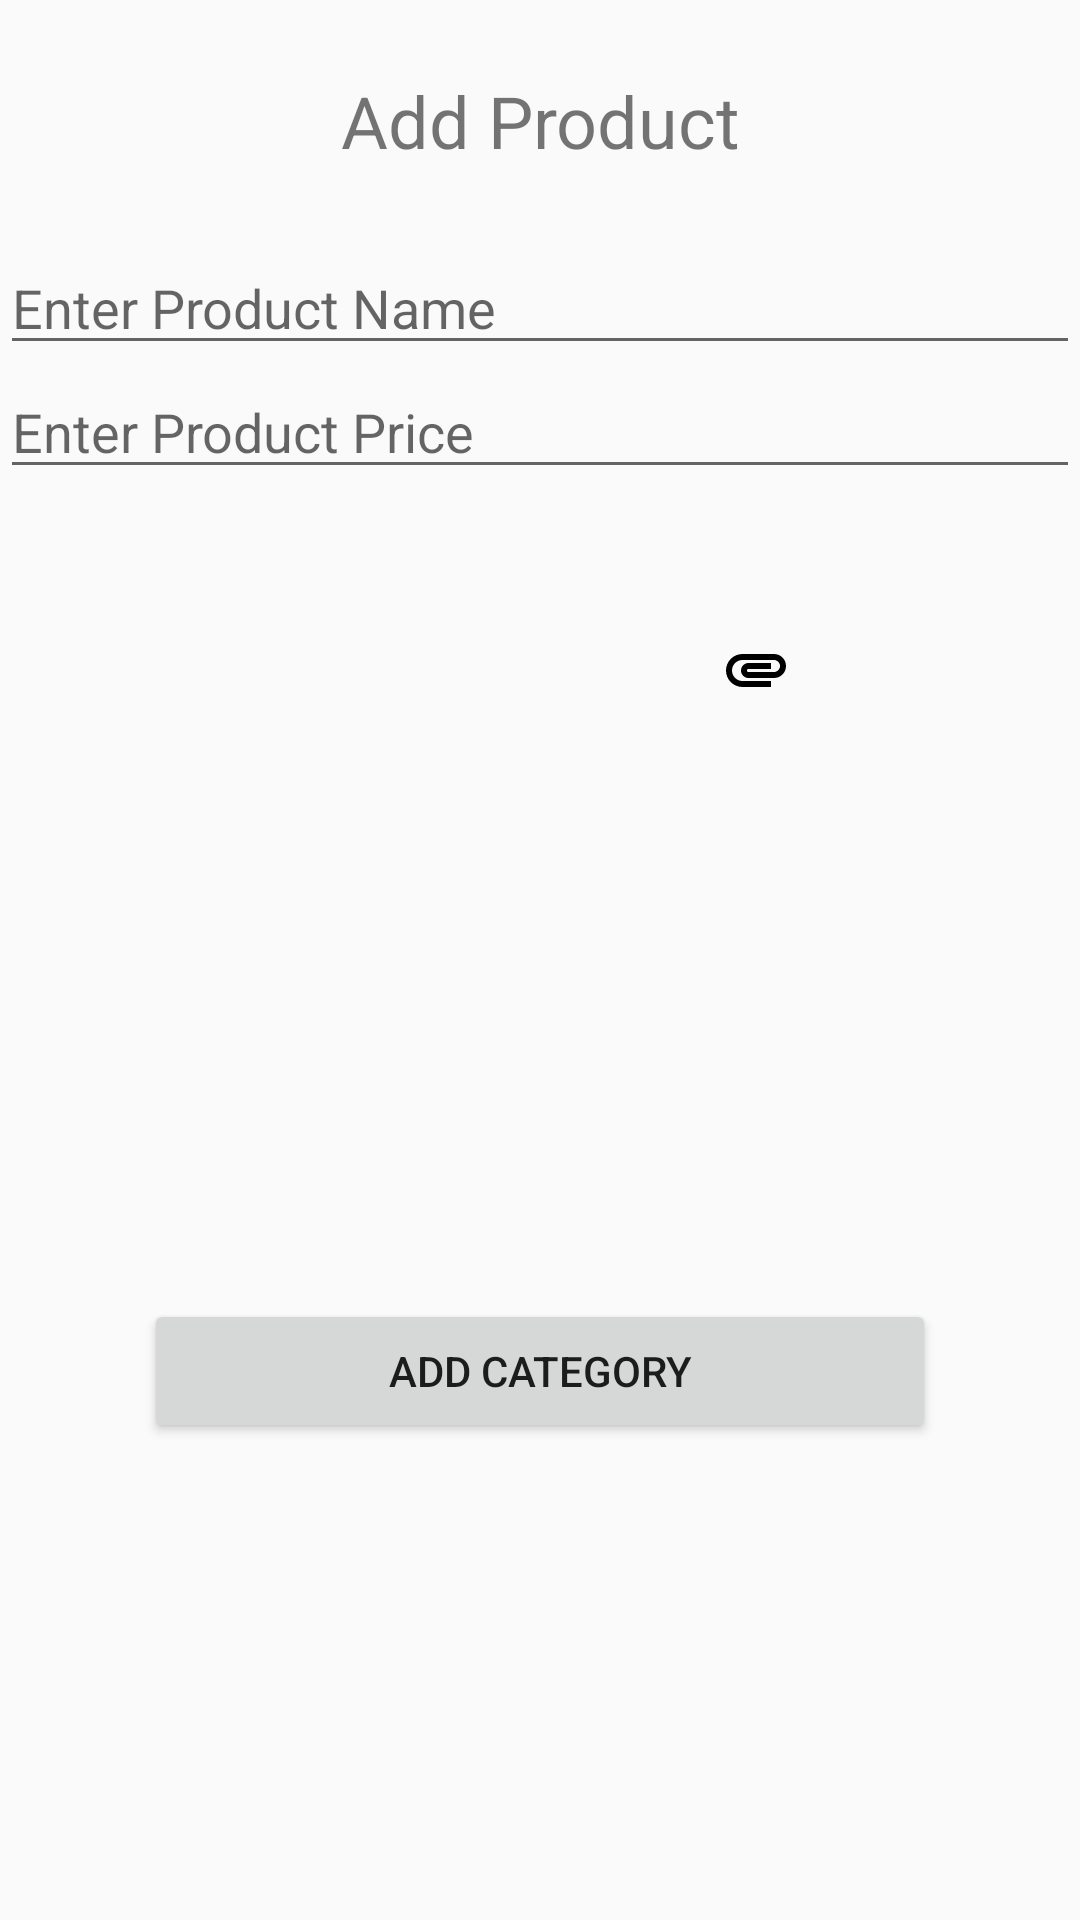

Write the Android layout XML for this screen, with the resource values it uses.
<!-- AndroidManifest.xml: application theme AppTheme.NoActionBar -->
<!-- res/layout/my_product_dialog.xml -->
<?xml version="1.0" encoding="utf-8"?>
<androidx.constraintlayout.widget.ConstraintLayout xmlns:android="http://schemas.android.com/apk/res/android"
    xmlns:app="http://schemas.android.com/apk/res-auto"
    xmlns:tools="http://schemas.android.com/tools"
    android:layout_width="match_parent"
    android:layout_height="match_parent">

    <TextView
        android:id="@+id/topText"
        android:layout_width="match_parent"
        android:layout_height="wrap_content"
        android:textAlignment="center"
        android:text="Add Product"
        android:textSize="24dp"
        android:layout_marginTop="24dp"
        app:layout_constraintStart_toStartOf="parent"
        app:layout_constraintEnd_toEndOf="parent"
        app:layout_constraintTop_toTopOf="parent"/>
    <EditText
        android:id="@+id/productName_dl"
        android:layout_width="match_parent"
        android:layout_height="wrap_content"
        android:layout_marginTop="24dp"
        android:hint="Enter Product Name"
        app:layout_constraintStart_toStartOf="parent"
        app:layout_constraintEnd_toEndOf="parent"
        app:layout_constraintTop_toBottomOf="@id/topText"/>
    <EditText
        android:id="@+id/productPrice_dl"
        android:layout_width="match_parent"
        android:layout_height="wrap_content"
        android:hint="Enter Product Price"
        app:layout_constraintStart_toStartOf="parent"
        app:layout_constraintEnd_toEndOf="parent"
        app:layout_constraintTop_toBottomOf="@id/productName_dl"/>
    <ImageView
        android:id="@+id/productImage_dl"
        android:layout_width="150dp"
        android:layout_height="150dp"
        android:layout_marginStart="48dp"
        android:layout_marginTop="24dp"
        app:layout_constraintStart_toStartOf="parent"
        app:layout_constraintTop_toBottomOf="@id/productPrice_dl"/>
    <ImageView
        android:id="@+id/add_product_image_dl"
        android:layout_width="wrap_content"
        android:layout_height="wrap_content"
        android:layout_marginTop="48dp"
        android:layout_marginEnd="96dp"
        android:src="@drawable/attachment_icon"
        app:layout_constraintEnd_toEndOf="parent"
        app:layout_constraintTop_toBottomOf="@id/productPrice_dl"/>

    <Button
        android:id="@+id/addProductBtn_dl"
        android:layout_width="match_parent"
        android:layout_height="wrap_content"
        app:layout_constraintStart_toStartOf="parent"
        app:layout_constraintEnd_toEndOf="parent"
        android:layout_marginStart="48dp"
        android:text="Add Category"
        android:layout_marginEnd="48dp"
        app:layout_constraintTop_toBottomOf="@id/productImage_dl"
        android:layout_marginTop="96dp"/>

</androidx.constraintlayout.widget.ConstraintLayout>

<!-- resources referenced by this layout -->
<resources>
  <!-- drawable attachment_icon (drawable) -->
  <vector android:height="24dp" android:tint="#000"
      android:viewportHeight="24" android:viewportWidth="24"
      android:width="24dp" xmlns:android="http://schemas.android.com/apk/res/android">
      <path android:fillColor="@android:color/white" android:pathData="M2,12.5C2,9.46 4.46,7 7.5,7H18c2.21,0 4,1.79 4,4s-1.79,4 -4,4H9.5C8.12,15 7,13.88 7,12.5S8.12,10 9.5,10H17v2H9.41c-0.55,0 -0.55,1 0,1H18c1.1,0 2,-0.9 2,-2s-0.9,-2 -2,-2H7.5C5.57,9 4,10.57 4,12.5S5.57,16 7.5,16H17v2H7.5C4.46,18 2,15.54 2,12.5z"/>
  </vector>
  <style name="AppTheme.NoActionBar">
          <item name="windowActionBar">false</item>
          <item name="windowNoTitle">true</item>
      </style>
</resources>
